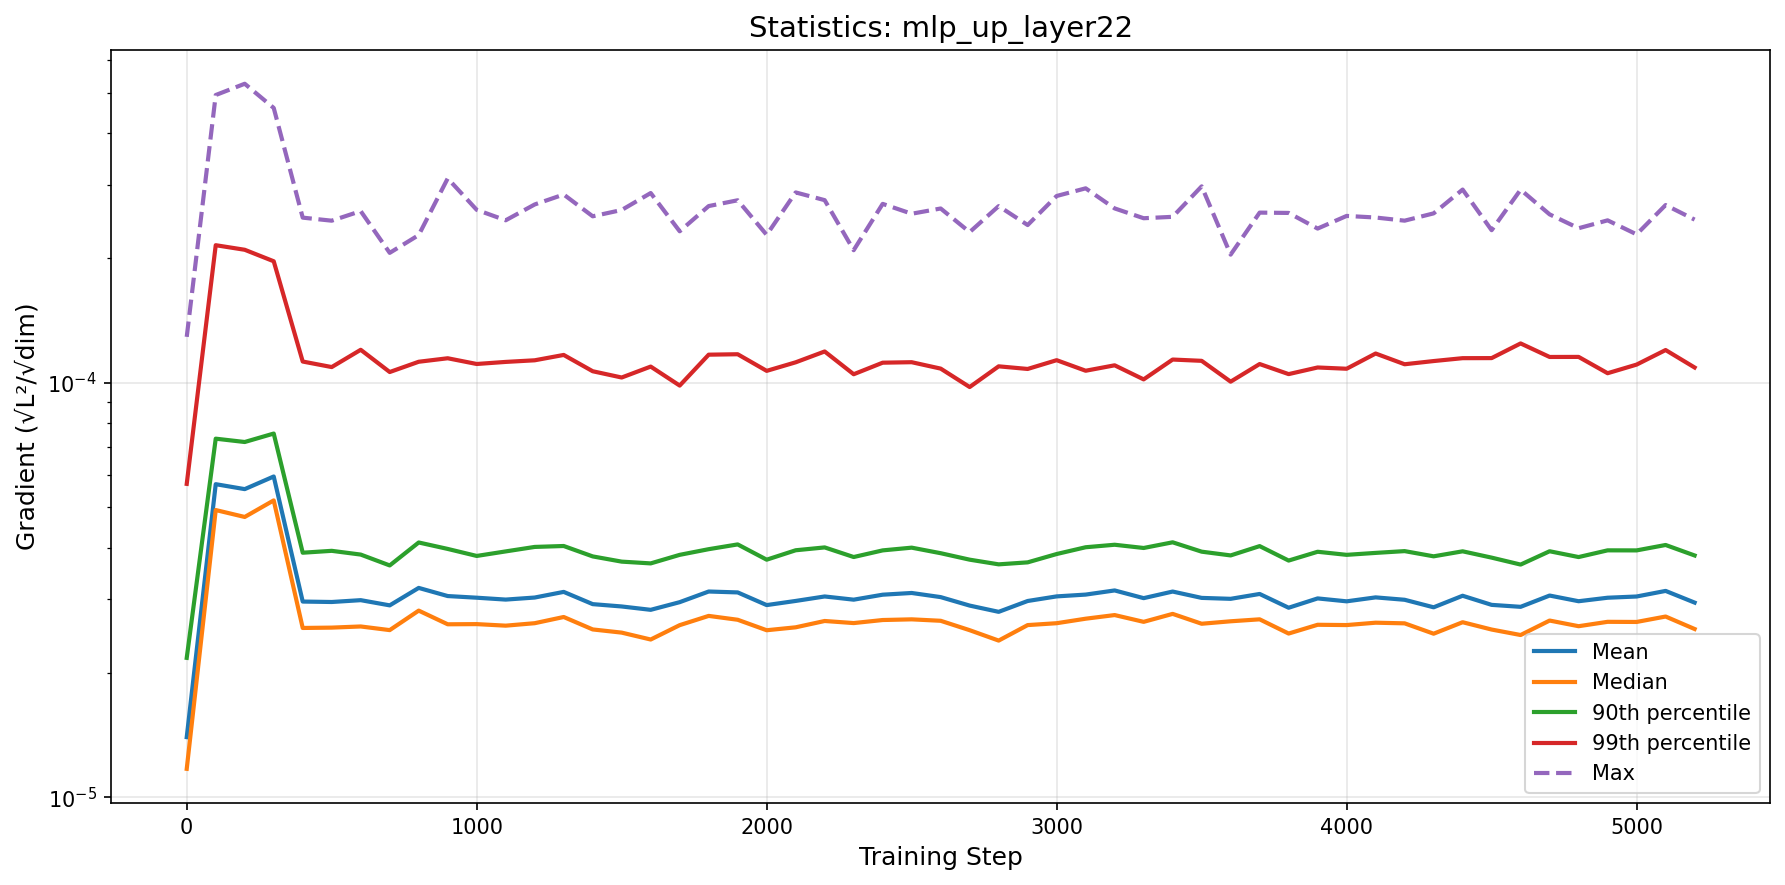

The file beside this chart, header and first rows:
step, mean, median, p90, p99, max
0, 1.3973057929432295e-05, 1.1719446774804965e-05, 2.1694719180231914e-05, 5.698149325326082e-05, 0.0001288
100, 5.688592184378243e-05, 4.927695590595249e-05, 7.322603414650075e-05, 0.0002143, 0.0004931
200, 5.534312796336348e-05, 4.742040982819162e-05, 7.188639938249253e-05, 0.0002089, 0.000525
300, 5.93644832115484e-05, 5.198783037485555e-05, 7.533795724157244e-05, 0.000196, 0.000459
400, 2.9652876479554662e-05, 2.561101700848667e-05, 3.888723404088523e-05, 0.0001124, 0.0002497
500, 2.9581411534291518e-05, 2.566068451415049e-05, 3.929565536964219e-05, 0.000109, 0.0002455
600, 2.9884383872271136e-05, 2.5824670046858955e-05, 3.8486467019538395e-05, 0.0001199, 0.0002589
700, 2.9033314590698467e-05, 2.530763958930038e-05, 3.623576230893377e-05, 0.000106, 0.0002054
800, 3.198683632852996e-05, 2.81991697193007e-05, 4.1158540625474416e-05, 0.0001122, 0.0002267
900, 3.057401845680501e-05, 2.6138955036003608e-05, 3.971239675593097e-05, 0.0001144, 0.0003104
1000, 3.029379595125598e-05, 2.616345682326937e-05, 3.8195570596144535e-05, 0.0001108, 0.0002607
1100, 2.9979901775033036e-05, 2.5940652449207846e-05, 3.9170226955320686e-05, 0.0001121, 0.0002461
1200, 3.0322605019632893e-05, 2.6297512704331893e-05, 4.015649756183848e-05, 0.0001131, 0.0002687
1300, 3.128849080708778e-05, 2.7218889954383485e-05, 4.036296195408795e-05, 0.0001165, 0.0002839
1400, 2.9232603380706578e-05, 2.5402760911674704e-05, 3.809802728937939e-05, 0.0001065, 0.0002516
1500, 2.8856164722891797e-05, 2.4957213099696673e-05, 3.7008541767136194e-05, 0.0001028, 0.0002605
1600, 2.832319807497382e-05, 2.40205063164467e-05, 3.6647828892455436e-05, 0.0001093, 0.0002862
1700, 2.955369422380703e-05, 2.6013369279098697e-05, 3.8429108826676384e-05, 9.832253672357174e-05, 0.0002315
1800, 3.1353079516992034e-05, 2.7384281565900892e-05, 3.965643008996267e-05, 0.0001167, 0.0002663
1900, 3.119667012579137e-05, 2.680433499335777e-05, 4.072037700098008e-05, 0.000117, 0.000275
2000, 2.907853298023915e-05, 2.5289556106145028e-05, 3.741164073289838e-05, 0.0001067, 0.0002269
2100, 2.9755533809485068e-05, 2.570405376900453e-05, 3.941848444810603e-05, 0.0001119, 0.0002872
2200, 3.050279207341054e-05, 2.6622088626027107e-05, 4.004667243862059e-05, 0.0001188, 0.0002751
2300, 2.9966221597677034e-05, 2.6315381546737626e-05, 3.796811324718874e-05, 0.0001047, 0.0002084
2400, 3.0804485657596826e-05, 2.6765345864987466e-05, 3.939293492294382e-05, 0.0001116, 0.0002695
2500, 3.1100220754436734e-05, 2.6866279768000823e-05, 3.99943000957137e-05, 0.0001119, 0.0002552
2600, 3.039469350206238e-05, 2.66520955847227e-05, 3.8782041883678176e-05, 0.000108, 0.0002627
2700, 2.8997831077237635e-05, 2.5297017600678373e-05, 3.741430919035338e-05, 9.752222395036343e-05, 0.0002304
2800, 2.8009244324682975e-05, 2.387850054219598e-05, 3.645483229774982e-05, 0.0001094, 0.0002662
2900, 2.9746075961163093e-05, 2.6022781639767345e-05, 3.686025593196973e-05, 0.0001078, 0.0002397
3000, 3.0516245630091937e-05, 2.6295728275727015e-05, 3.860508149955422e-05, 0.0001132, 0.0002816
3100, 3.0822005883018076e-05, 2.696182764339028e-05, 4.00841254304396e-05, 0.0001068, 0.0002938
3200, 3.154096863695293e-05, 2.7511761800269596e-05, 4.064389577251859e-05, 0.00011, 0.0002628
3300, 3.0220302572983977e-05, 2.649588441272499e-05, 3.992105666839052e-05, 0.0001018, 0.0002489
3400, 3.1347701067766364e-05, 2.7693189622368664e-05, 4.119960249227006e-05, 0.0001136, 0.0002508
3500, 3.0262295899609525e-05, 2.621772637212416e-05, 3.911353996954858e-05, 0.0001128, 0.0002971
3600, 3.0107205972708583e-05, 2.6578533834253903e-05, 3.8306894566630945e-05, 0.0001005, 0.0002034
3700, 3.093076936571444e-05, 2.6868569875659887e-05, 4.033875302411616e-05, 0.0001108, 0.0002568
3800, 2.8653586963356403e-05, 2.4830229449435137e-05, 3.722869951161556e-05, 0.0001048, 0.0002563
3900, 3.0175151886619694e-05, 2.6068253646371886e-05, 3.909270162694156e-05, 0.0001087, 0.000235
4000, 2.969095733020209e-05, 2.6027366402558982e-05, 3.8430238419095986e-05, 0.0001079, 0.0002521
4100, 3.0348387829702362e-05, 2.6370174055045936e-05, 3.8847550968057476e-05, 0.0001175, 0.0002499
4200, 2.9948032063702762e-05, 2.627668345667189e-05, 3.9233453207998537e-05, 0.0001107, 0.0002455
4300, 2.8722132147139335e-05, 2.4808580747048836e-05, 3.811510941886809e-05, 0.0001127, 0.0002557
4400, 3.062419775292012e-05, 2.644035885168705e-05, 3.9189628296298906e-05, 0.0001145, 0.0002918
4500, 2.9113815975050678e-05, 2.5387504138052464e-05, 3.7839601645828225e-05, 0.0001145, 0.0002329
4600, 2.8798289918086084e-05, 2.4627925995446276e-05, 3.640857357822824e-05, 0.0001242, 0.0002916
4700, 3.065913248320332e-05, 2.668607976374915e-05, 3.920406925317366e-05, 0.0001152, 0.0002543
4800, 2.970802232933017e-05, 2.586262326076394e-05, 3.796165037783794e-05, 0.0001153, 0.0002354
4900, 3.0290502106249712e-05, 2.6499419618630782e-05, 3.9401174944941886e-05, 0.0001053, 0.000246
5000, 3.0497301698303607e-05, 2.6479767257114872e-05, 3.9390575693687424e-05, 0.0001105, 0.0002276
5100, 3.145877579699022e-05, 2.728869549173396e-05, 4.059077946294565e-05, 0.0001198, 0.0002678
5200, 2.9483634823420806e-05, 2.546400446590269e-05, 3.829691377177369e-05, 0.0001087, 0.000247
